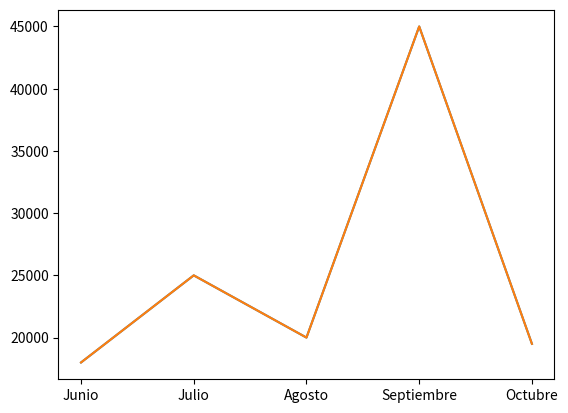

Recreate this plot in Python.
'''
Ahora que sabemos como llevar a cabo calculos financieros basicos observemoslo en un grafico.

Python tiene una paqueteria llamada matplotlib, la cual incluye una subpaqueteria llamada pyplot usada para crear graficos.
'''

import matplotlib.pyplot as plt

'''
Asumiremos que tenemos los datos de ingresos de una empresa en  5 meses en un arreglo.

Queremos un grafico grafico de visualizacion de los datos de ingresos.

Para hacer eso necesitamos simplemente llamar la funcion plot en nuestros datos.
'''

rev = [18000,25000,20000,45000,19500]

plt.plot(rev)

plt.savefig('plot1.png')

'''
LA FUNCION plot() TAMBIEN PUEDE TOMAR VALORES PARA AMBOS EJES X,Y.
AGREGRMOS EL NOMBRE DE LOS MESES EN EL EJE HORIZONTAL
'''

rev = [18000,25000,20000,45000,19500]

meses = ['Junio', 'Julio','Agosto','Septiembre', 'Octubre']

plt.plot(meses,rev)

plt.savefig('plot2.png')